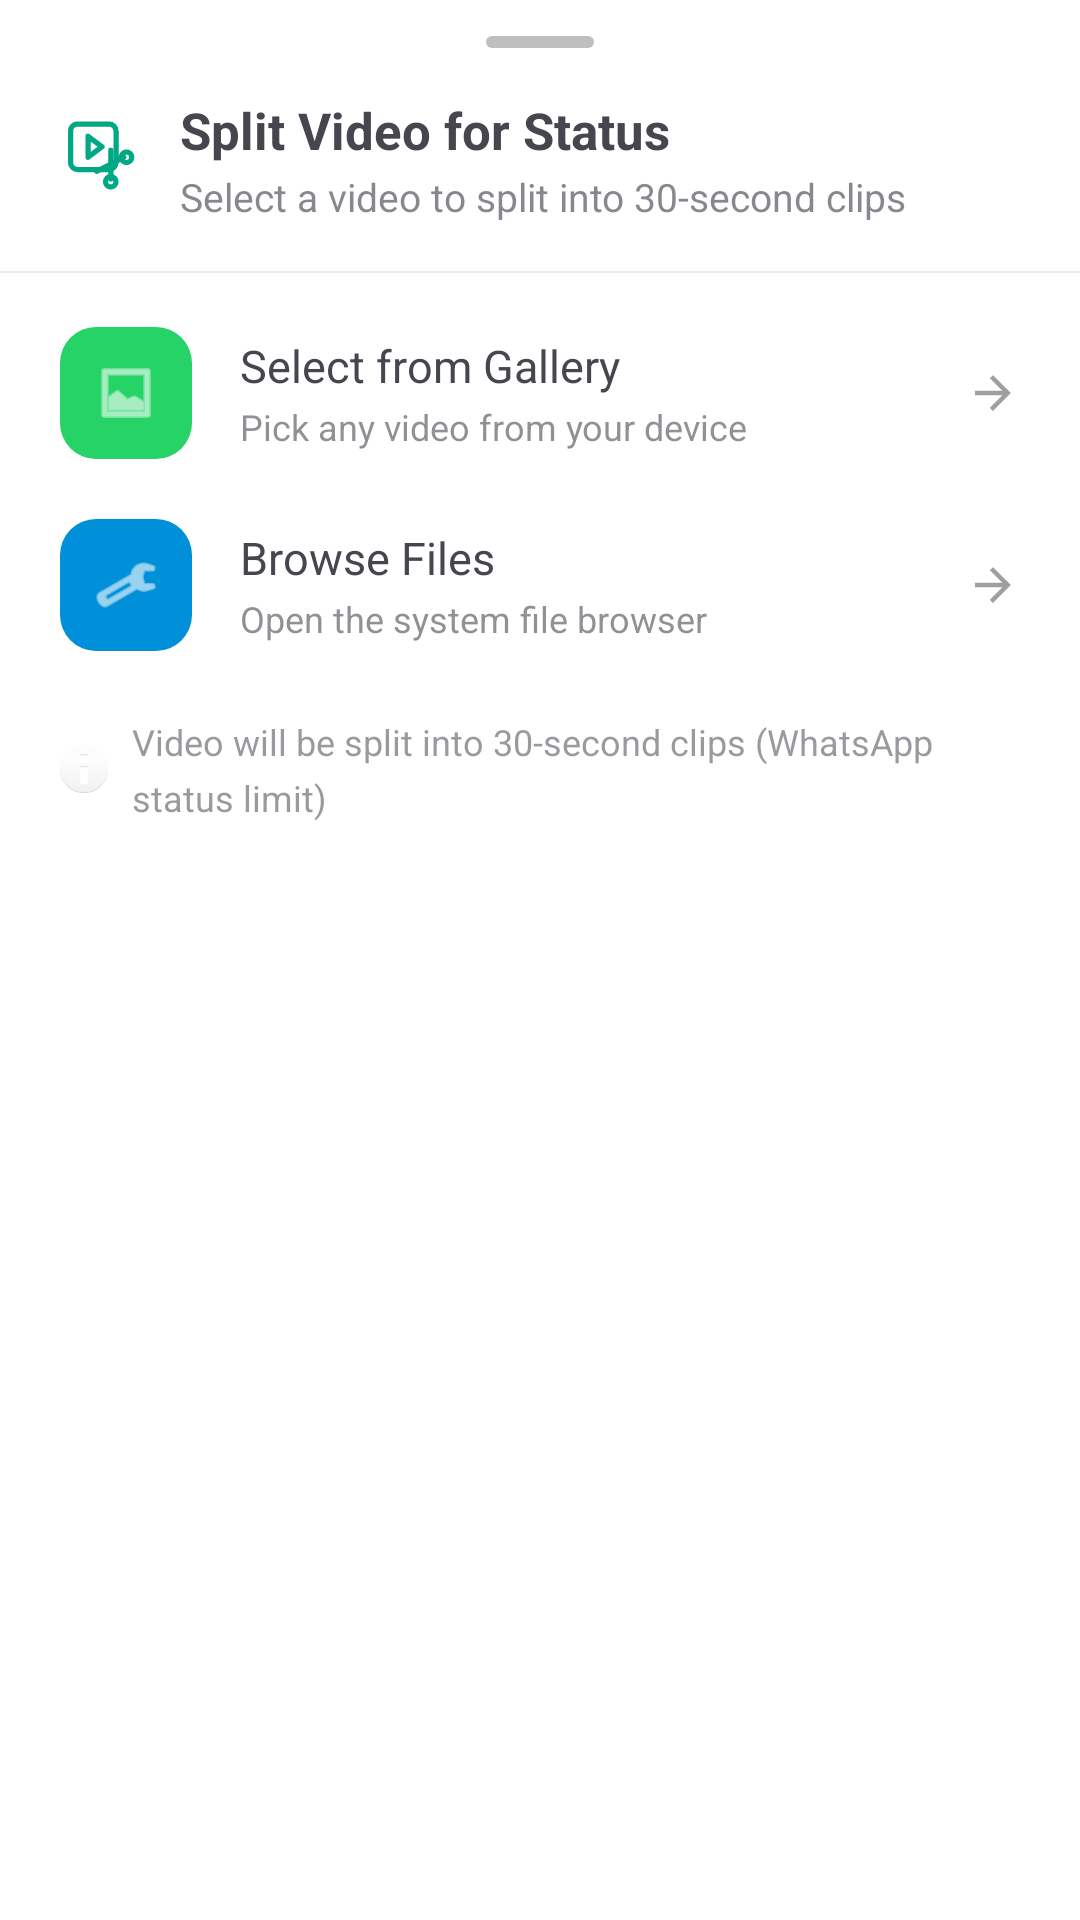

Here is an Android app screen rendered from its layout file. Give the layout XML and the strings, colors and styles it references.
<!-- AndroidManifest.xml: application theme Theme.WaEnhancerX -->
<!-- res/layout/bottom_sheet_status_splitter.xml -->
<?xml version="1.0" encoding="utf-8"?>
<LinearLayout
    xmlns:android="http://schemas.android.com/apk/res/android"
    android:layout_width="match_parent"
    android:layout_height="wrap_content"
    android:orientation="vertical"
    android:paddingBottom="24dp">

    
    <View
        android:layout_width="36dp"
        android:layout_height="4dp"
        android:layout_gravity="center_horizontal"
        android:layout_marginTop="12dp"
        android:layout_marginBottom="8dp"
        android:background="@drawable/splitter_drag_handle" />

    
    <LinearLayout
        android:layout_width="match_parent"
        android:layout_height="wrap_content"
        android:orientation="horizontal"
        android:gravity="center_vertical"
        android:paddingStart="20dp"
        android:paddingEnd="20dp"
        android:paddingTop="8dp"
        android:paddingBottom="16dp">

        <ImageView
            android:id="@+id/splitter_sheet_icon"
            android:layout_width="28dp"
            android:layout_height="28dp"
            android:src="@drawable/ic_cutter"
            android:layout_marginEnd="12dp" />

        <LinearLayout
            android:layout_width="0dp"
            android:layout_height="wrap_content"
            android:layout_weight="1"
            android:orientation="vertical">

            <TextView
                android:id="@+id/splitter_sheet_title"
                android:layout_width="wrap_content"
                android:layout_height="wrap_content"
                android:text="Split Video for Status"
                android:textSize="17sp"
                android:textStyle="bold" />

            <TextView
                android:id="@+id/splitter_sheet_subtitle"
                android:layout_width="wrap_content"
                android:layout_height="wrap_content"
                android:text="Select a video to split into 30-second clips"
                android:textSize="13sp"
                android:alpha="0.65"
                android:layout_marginTop="2dp" />
        </LinearLayout>
    </LinearLayout>

    
    <View
        android:layout_width="match_parent"
        android:layout_height="0.5dp"
        android:alpha="0.15"
        android:background="#808080"
        android:layout_marginBottom="8dp" />

    
    <LinearLayout
        android:id="@+id/splitter_option_gallery"
        android:layout_width="match_parent"
        android:layout_height="64dp"
        android:orientation="horizontal"
        android:gravity="center_vertical"
        android:paddingStart="20dp"
        android:paddingEnd="20dp"
        android:background="?android:attr/selectableItemBackground"
        android:clickable="true"
        android:focusable="true">

        <LinearLayout
            android:layout_width="44dp"
            android:layout_height="44dp"
            android:gravity="center"
            android:background="@drawable/splitter_option_bg_green">

            <ImageView
                android:layout_width="22dp"
                android:layout_height="22dp"
                android:src="@android:drawable/ic_menu_gallery"
                android:tint="#FFFFFF" />
        </LinearLayout>

        <LinearLayout
            android:layout_width="0dp"
            android:layout_height="wrap_content"
            android:layout_weight="1"
            android:orientation="vertical"
            android:layout_marginStart="16dp">

            <TextView
                android:layout_width="wrap_content"
                android:layout_height="wrap_content"
                android:text="Select from Gallery"
                android:textSize="15sp" />

            <TextView
                android:layout_width="wrap_content"
                android:layout_height="wrap_content"
                android:text="Pick any video from your device"
                android:textSize="12sp"
                android:alpha="0.6"
                android:layout_marginTop="2dp" />
        </LinearLayout>

        <ImageView
            android:layout_width="18dp"
            android:layout_height="18dp"
            android:src="@drawable/ic_arrow_back"
            android:rotation="180"
            android:alpha="0.4" />
    </LinearLayout>

    
    <LinearLayout
        android:id="@+id/splitter_option_files"
        android:layout_width="match_parent"
        android:layout_height="64dp"
        android:orientation="horizontal"
        android:gravity="center_vertical"
        android:paddingStart="20dp"
        android:paddingEnd="20dp"
        android:background="?android:attr/selectableItemBackground"
        android:clickable="true"
        android:focusable="true">

        <LinearLayout
            android:layout_width="44dp"
            android:layout_height="44dp"
            android:gravity="center"
            android:background="@drawable/splitter_option_bg_blue">

            <ImageView
                android:layout_width="22dp"
                android:layout_height="22dp"
                android:src="@android:drawable/ic_menu_manage"
                android:tint="#FFFFFF" />
        </LinearLayout>

        <LinearLayout
            android:layout_width="0dp"
            android:layout_height="wrap_content"
            android:layout_weight="1"
            android:orientation="vertical"
            android:layout_marginStart="16dp">

            <TextView
                android:layout_width="wrap_content"
                android:layout_height="wrap_content"
                android:text="Browse Files"
                android:textSize="15sp" />

            <TextView
                android:layout_width="wrap_content"
                android:layout_height="wrap_content"
                android:text="Open the system file browser"
                android:textSize="12sp"
                android:alpha="0.6"
                android:layout_marginTop="2dp" />
        </LinearLayout>

        <ImageView
            android:layout_width="18dp"
            android:layout_height="18dp"
            android:src="@drawable/ic_arrow_back"
            android:rotation="180"
            android:alpha="0.4" />
    </LinearLayout>

    
    <LinearLayout
        android:layout_width="match_parent"
        android:layout_height="wrap_content"
        android:orientation="horizontal"
        android:gravity="center_vertical"
        android:paddingStart="20dp"
        android:paddingEnd="20dp"
        android:paddingTop="12dp"
        android:paddingBottom="4dp">

        <ImageView
            android:layout_width="16dp"
            android:layout_height="16dp"
            android:src="@android:drawable/ic_dialog_info"
            android:alpha="0.45"
            android:layout_marginEnd="8dp"/>

        <TextView
            android:layout_width="wrap_content"
            android:layout_height="wrap_content"
            android:text="Video will be split into 30-second clips (WhatsApp status limit)"
            android:textSize="12sp"
            android:alpha="0.55"
            android:lineSpacingMultiplier="1.3" />
    </LinearLayout>

</LinearLayout>
<!-- resources referenced by this layout -->
<resources>
  <!-- drawable ic_arrow_back (drawable) -->
  <vector xmlns:android="http://schemas.android.com/apk/res/android"
      android:width="24dp"
      android:height="24dp"
      android:viewportWidth="24"
      android:viewportHeight="24">
    <path
        android:fillColor="#FF111111"
        android:pathData="M20,11H7.83l5.59,-5.59L12,4l-8,8 8,8 1.41,-1.41L7.83,13H20v-2z"/>
  </vector>
  <!-- drawable splitter_drag_handle (drawable) -->
  <?xml version="1.0" encoding="utf-8"?>
  <shape xmlns:android="http://schemas.android.com/apk/res/android"
      android:shape="rectangle">
      <corners android:radius="2dp" />
      <solid android:color="#80808080" />
  </shape>
  <!-- drawable splitter_option_bg_blue (drawable) -->
  <?xml version="1.0" encoding="utf-8"?>
  <shape xmlns:android="http://schemas.android.com/apk/res/android"
      android:shape="rectangle">
      <corners android:radius="12dp" />
      <solid android:color="#FF0090D9" />
  </shape>
  <!-- drawable splitter_option_bg_green (drawable) -->
  <?xml version="1.0" encoding="utf-8"?>
  <shape xmlns:android="http://schemas.android.com/apk/res/android"
      android:shape="rectangle">
      <corners android:radius="12dp" />
      <solid android:color="#FF25D366" />
  </shape>
  <style name="Theme.WaEnhancerX" parent="Base.Theme.WaEnhancerX" />
  <style name="Base.Theme.WaEnhancerX" parent="Theme.Material3.Light.NoActionBar">
          
          <item name="colorPrimary">@color/primary_accent</item>
          <item name="colorOnPrimary">@color/white</item>
          <item name="android:windowBackground">@color/background_color</item>
          
          <item name="colorSurface">@color/background_color</item>
          <item name="colorOnSurface">@color/text_primary</item>
          
          <item name="colorSurfaceVariant">@color/secondary_surface</item>
          <item name="colorOnSurfaceVariant">@color/text_secondary</item>
          
          <item name="android:textColorPrimary">@color/text_primary</item>
          <item name="android:textColorSecondary">@color/text_secondary</item>
          
          <item name="android:statusBarColor">@color/background_color</item>
          <item name="android:windowLightStatusBar">true</item>
      </style>
  <color name="primary_accent">#0047FF</color>
  <color name="white">#FFFFFFFF</color>
  <color name="background_color">#FFFFFF</color>
  <color name="text_primary">#111111</color>
  <color name="secondary_surface">#F9F9F9</color>
  <color name="text_secondary">#666666</color>
</resources>
